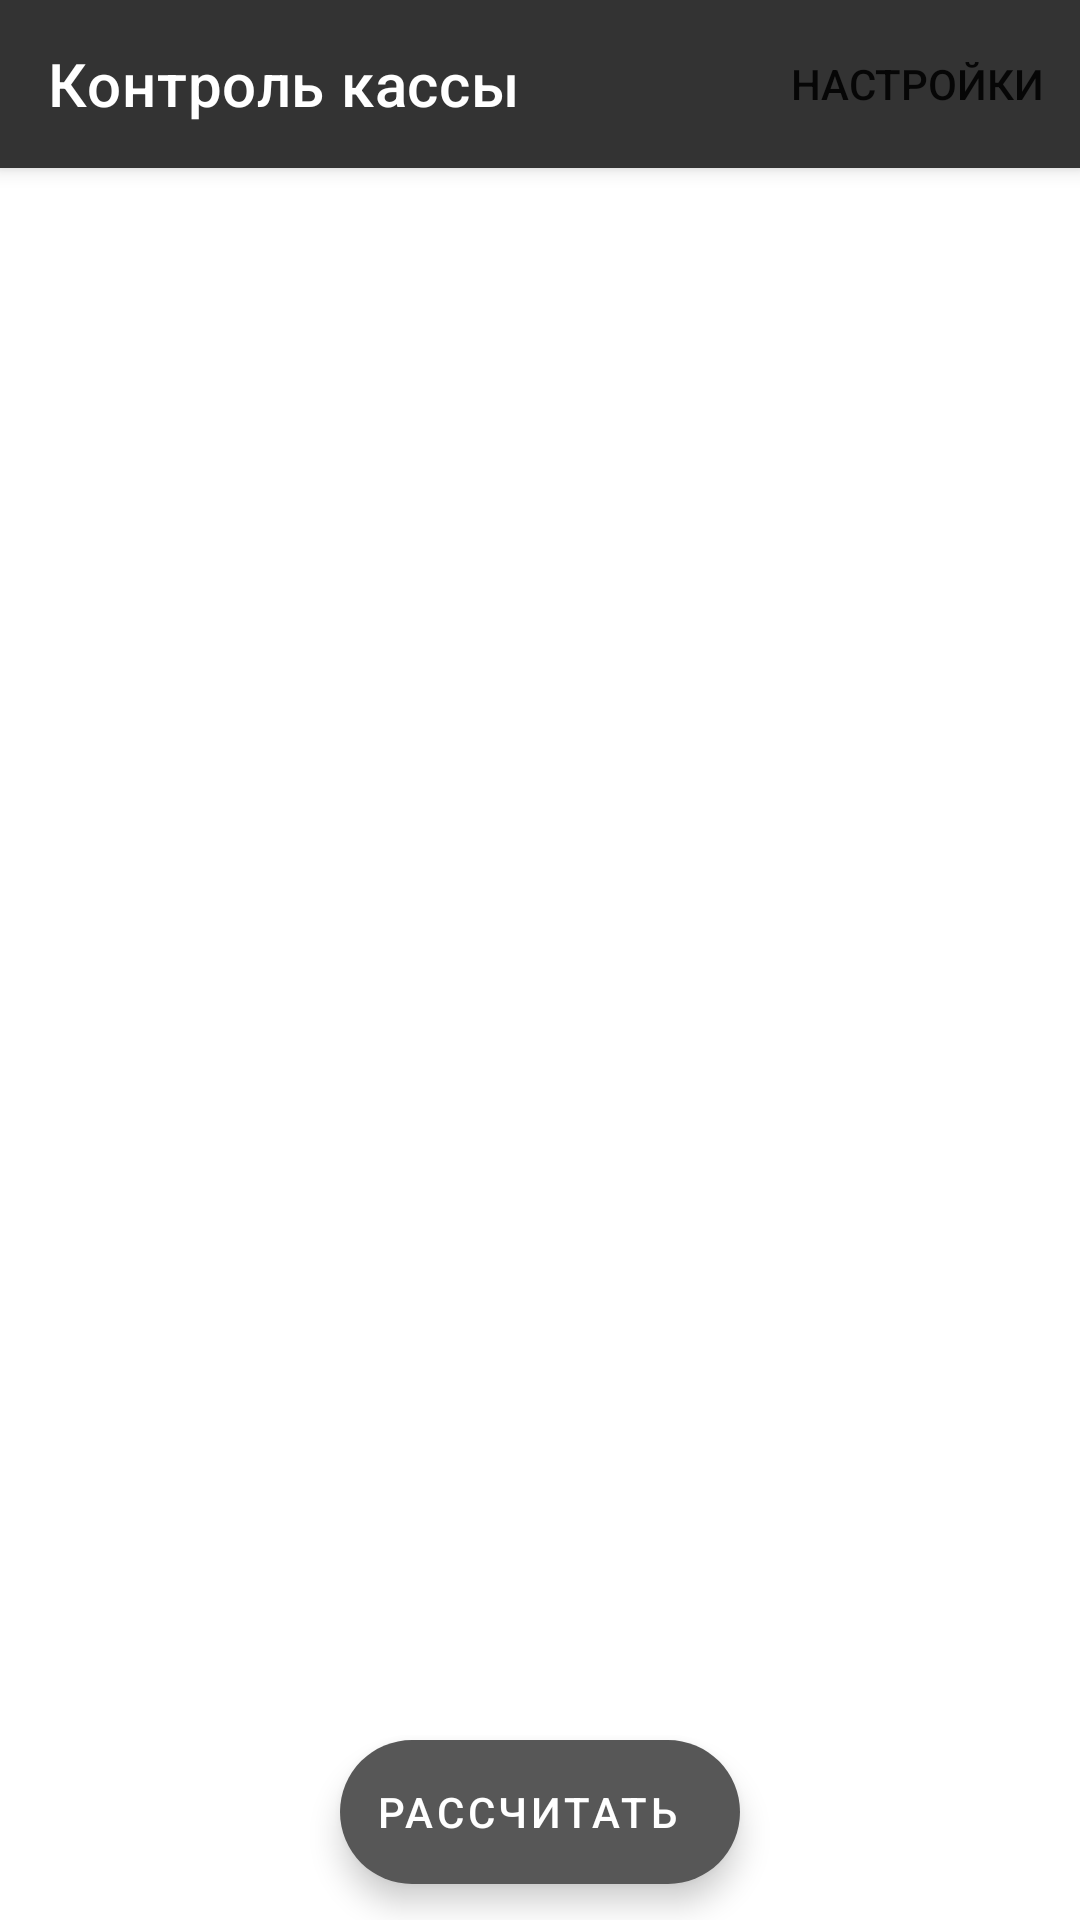

This screen was rendered from an Android layout file. Write that file and the resources it references.
<!-- AndroidManifest.xml: application theme Theme.Restortantsnet -->
<!-- res/layout/fragment_main.xml -->
<?xml version="1.0" encoding="utf-8"?>
<androidx.coordinatorlayout.widget.CoordinatorLayout xmlns:android="http://schemas.android.com/apk/res/android"
    xmlns:app="http://schemas.android.com/apk/res-auto"
    xmlns:tools="http://schemas.android.com/tools"
    android:layout_width="match_parent"
    android:layout_height="match_parent">

    <com.google.android.material.appbar.AppBarLayout
        android:layout_width="match_parent"
        android:layout_height="wrap_content">

        <com.google.android.material.appbar.MaterialToolbar
            android:id="@+id/toolbar"
            style="@style/ThemeOverlay.MaterialComponents.Toolbar.Primary"
            android:layout_width="match_parent"
            android:layout_height="?attr/actionBarSize"
            app:titleTextColor="@color/white"
            android:background="@color/gray"
            android:elevation="8dp"
            app:menu="@menu/menu_toolbar"
            app:title="@string/app_name" />
    </com.google.android.material.appbar.AppBarLayout>

    <androidx.recyclerview.widget.RecyclerView
        android:id="@+id/recView"
        android:layout_width="match_parent"
        android:layout_height="wrap_content"
        android:layout_marginTop="?attr/actionBarSize"
        android:clipToPadding="false"
        android:paddingBottom="70dp"
        tools:itemCount="10"
        tools:listitem="@layout/item_cash" />

    <com.google.android.material.floatingactionbutton.ExtendedFloatingActionButton
        android:id="@+id/btnCount"
        android:layout_width="wrap_content"
        android:layout_height="wrap_content"
        android:layout_gravity="bottom|center_horizontal"
        android:layout_marginBottom="12dp"
        android:text="рассчитать"
        android:textColor="@color/white"
        app:backgroundTint="@color/gray_light" />


</androidx.coordinatorlayout.widget.CoordinatorLayout>
<!-- res/layout/item_cash.xml (included above) -->
<?xml version="1.0" encoding="utf-8"?>
<androidx.constraintlayout.widget.ConstraintLayout xmlns:android="http://schemas.android.com/apk/res/android"
    xmlns:app="http://schemas.android.com/apk/res-auto"
    xmlns:tools="http://schemas.android.com/tools"
    android:layout_width="match_parent"
    android:padding="8dp"
    android:layout_height="80dp">

    <TextView
        android:id="@+id/textValue"
        android:layout_width="wrap_content"
        android:layout_height="wrap_content"
        android:layout_marginStart="40dp"
        android:textSize="25sp"
        app:layout_constraintBottom_toBottomOf="parent"
        app:layout_constraintStart_toStartOf="parent"
        app:layout_constraintTop_toTopOf="parent"
        tools:text="5000" />

    <TextView
        android:id="@+id/textCurrency"
        android:layout_width="wrap_content"
        android:layout_height="wrap_content"
        android:layout_marginStart="8dp"
        android:text="@string/rouble_sign"
        android:textSize="25sp"
        app:layout_constraintBottom_toBottomOf="parent"
        app:layout_constraintStart_toEndOf="@id/textValue"
        app:layout_constraintTop_toTopOf="parent" />

    <com.google.android.material.textfield.TextInputLayout
        android:id="@+id/editLayout"
        style="@style/Widget.MaterialComponents.TextInputLayout.OutlinedBox"
        android:layout_width="200dp"
        android:layout_height="wrap_content"
        android:layout_marginEnd="40dp"
        app:layout_constraintBottom_toBottomOf="parent"
        app:layout_constraintEnd_toEndOf="parent"
        app:layout_constraintTop_toTopOf="parent">

        <com.google.android.material.textfield.TextInputEditText
            android:id="@+id/editText"
            android:textSize="25sp"
            android:hint="Введите количество"
            android:inputType="numberDecimal"
            android:layout_width="match_parent"
            android:layout_height="wrap_content" />
    </com.google.android.material.textfield.TextInputLayout>

</androidx.constraintlayout.widget.ConstraintLayout>
<!-- resources referenced by this layout -->
<resources>
  <color name="gray">#333333</color>
  <color name="gray_light">#575757</color>
  <color name="white">#FFFFFFFF</color>
  <string name="app_name">Контроль кассы</string>
  <string name="rouble_sign">₽</string>
  <style name="Theme.Restortantsnet" parent="Theme.MaterialComponents.Light.NoActionBar">
          
          <item name="colorPrimary">@color/gray</item>
          <item name="colorPrimaryVariant">@color/gray_dark</item>
          <item name="colorOnPrimary">@color/white</item>
          
          <item name="colorSecondary">@color/teal_200</item>
          <item name="colorSecondaryVariant">@color/teal_700</item>
          <item name="colorOnSecondary">@color/black</item>
          
          <item name="android:statusBarColor" tools:targetApi="l">?attr/colorPrimaryVariant</item>
          
      </style>
  <color name="gray_dark">#252525</color>
  <color name="teal_200">#FFFFFF</color>
  <color name="teal_700">#FFFFFF</color>
  <color name="black">#FF000000</color>
</resources>
